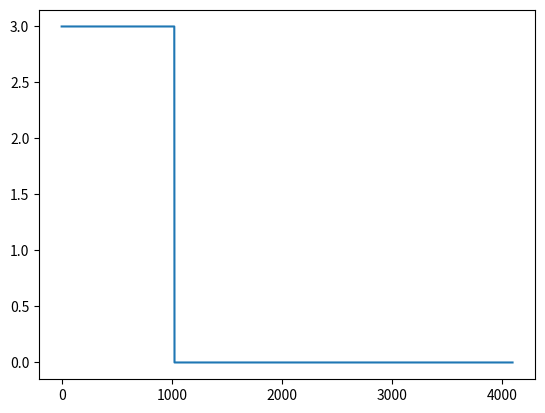

Write Python code to recreate this figure.
import math, numpy as np, matplotlib.pyplot as plt

samples = 8192 #how many frequencies to take as points
startfreq = 5 #the first frequency to take. also interpreted as resolution

a = startfreq #running var for loop
log2freq = []
for i in range(samples):
    log2freq.append(a)
    a += startfreq

def intervalcount(arr,l,u):
    count = 0
    for i in arr:
        if (i>=l) & (i<u):
            count += 1
    return(count)

lower = startfreq #running var for loop
delta = 40

list = []
for i in range(4096):
    list.append(intervalcount(log2freq,lower,lower+delta))
    lower += delta

list2 = []
for i in list:
    if i == 0:
        list2.append(0)
    else:
        list2.append(math.log2(i))

plt.plot(list2)
plt.show()